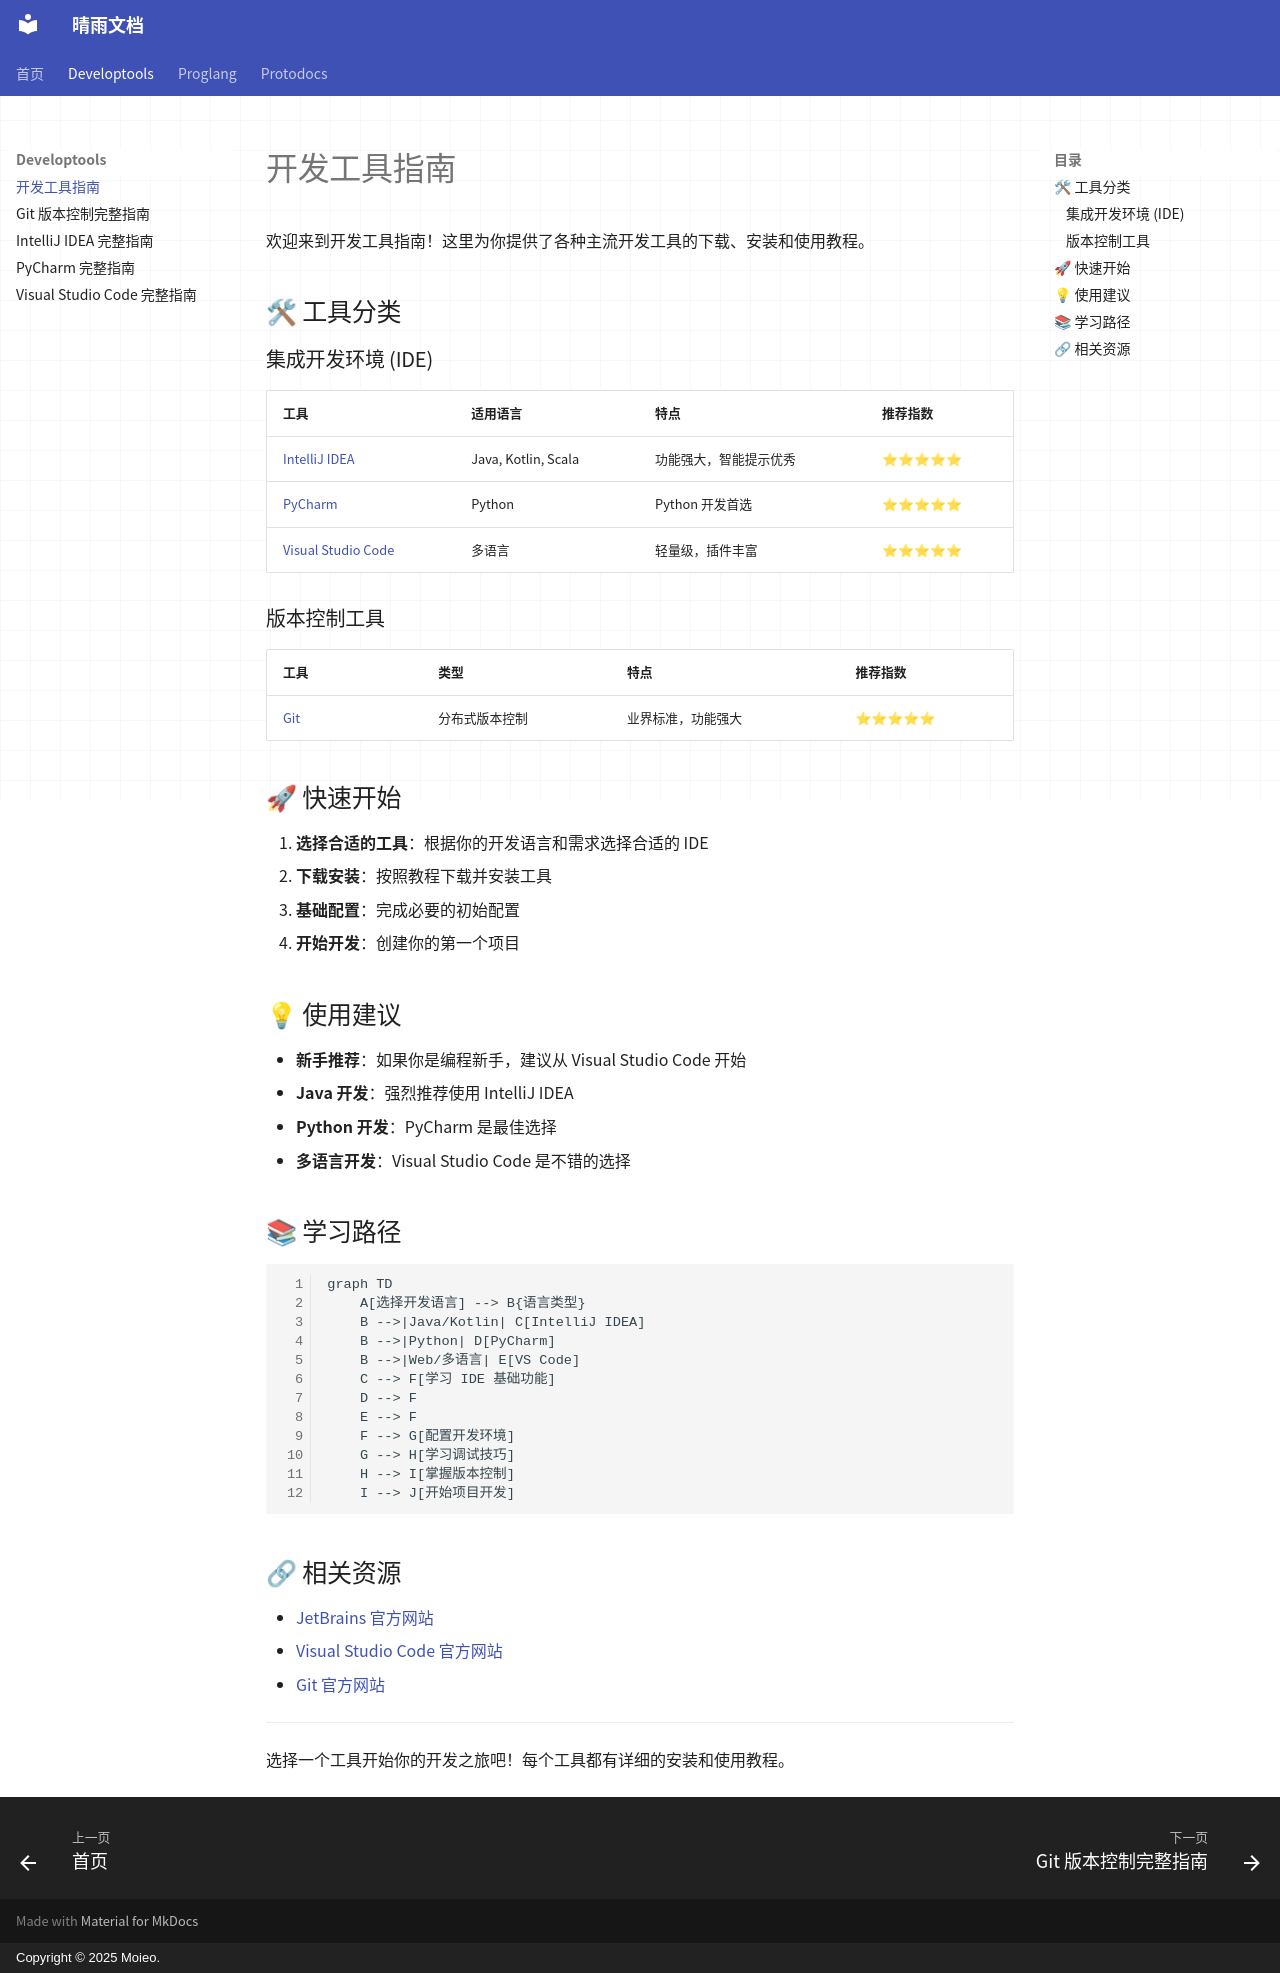

repository: moieo/qingyu-documents · page: developtools/index.html · generator: mkdocs · copyright: Copyright © 2025 Moieo.

# 开发工具指南

欢迎来到开发工具指南！这里为你提供了各种主流开发工具的下载、安装和使用教程。

## 🛠 工具分类

### 集成开发环境 (IDE)

| 工具 | 适用语言 | 特点 | 推荐指数 |
|------|----------|------|----------|
| [IntelliJ IDEA](idea.md) | Java, Kotlin, Scala | 功能强大，智能提示优秀 | ⭐⭐⭐⭐⭐ |
| [PyCharm](pycharm.md) | Python | Python 开发首选 | ⭐⭐⭐⭐⭐ |
| [Visual Studio Code](vscode.md) | 多语言 | 轻量级，插件丰富 | ⭐⭐⭐⭐⭐ |

### 版本控制工具

| 工具 | 类型 | 特点 | 推荐指数 |
|------|------|------|----------|
| [Git](git.md) | 分布式版本控制 | 业界标准，功能强大 | ⭐⭐⭐⭐⭐ |

## 🚀 快速开始

1. **选择合适的工具**：根据你的开发语言和需求选择合适的 IDE
2. **下载安装**：按照教程下载并安装工具
3. **基础配置**：完成必要的初始配置
4. **开始开发**：创建你的第一个项目

## 💡 使用建议

- **新手推荐**：如果你是编程新手，建议从 Visual Studio Code 开始
- **Java 开发**：强烈推荐使用 IntelliJ IDEA
- **Python 开发**：PyCharm 是最佳选择
- **多语言开发**：Visual Studio Code 是不错的选择

## 📚 学习路径

```mermaid
graph TD
    A[选择开发语言] --> B{语言类型}
    B -->|Java/Kotlin| C[IntelliJ IDEA]
    B -->|Python| D[PyCharm]
    B -->|Web/多语言| E[VS Code]
    C --> F[学习 IDE 基础功能]
    D --> F
    E --> F
    F --> G[配置开发环境]
    G --> H[学习调试技巧]
    H --> I[掌握版本控制]
    I --> J[开始项目开发]
```

## 🔗 相关资源

- [JetBrains 官方网站](https://www.jetbrains.com/)
- [Visual Studio Code 官方网站](https://code.visualstudio.com/)
- [Git 官方网站](https://git-scm.com/)

---

选择一个工具开始你的开发之旅吧！每个工具都有详细的安装和使用教程。
